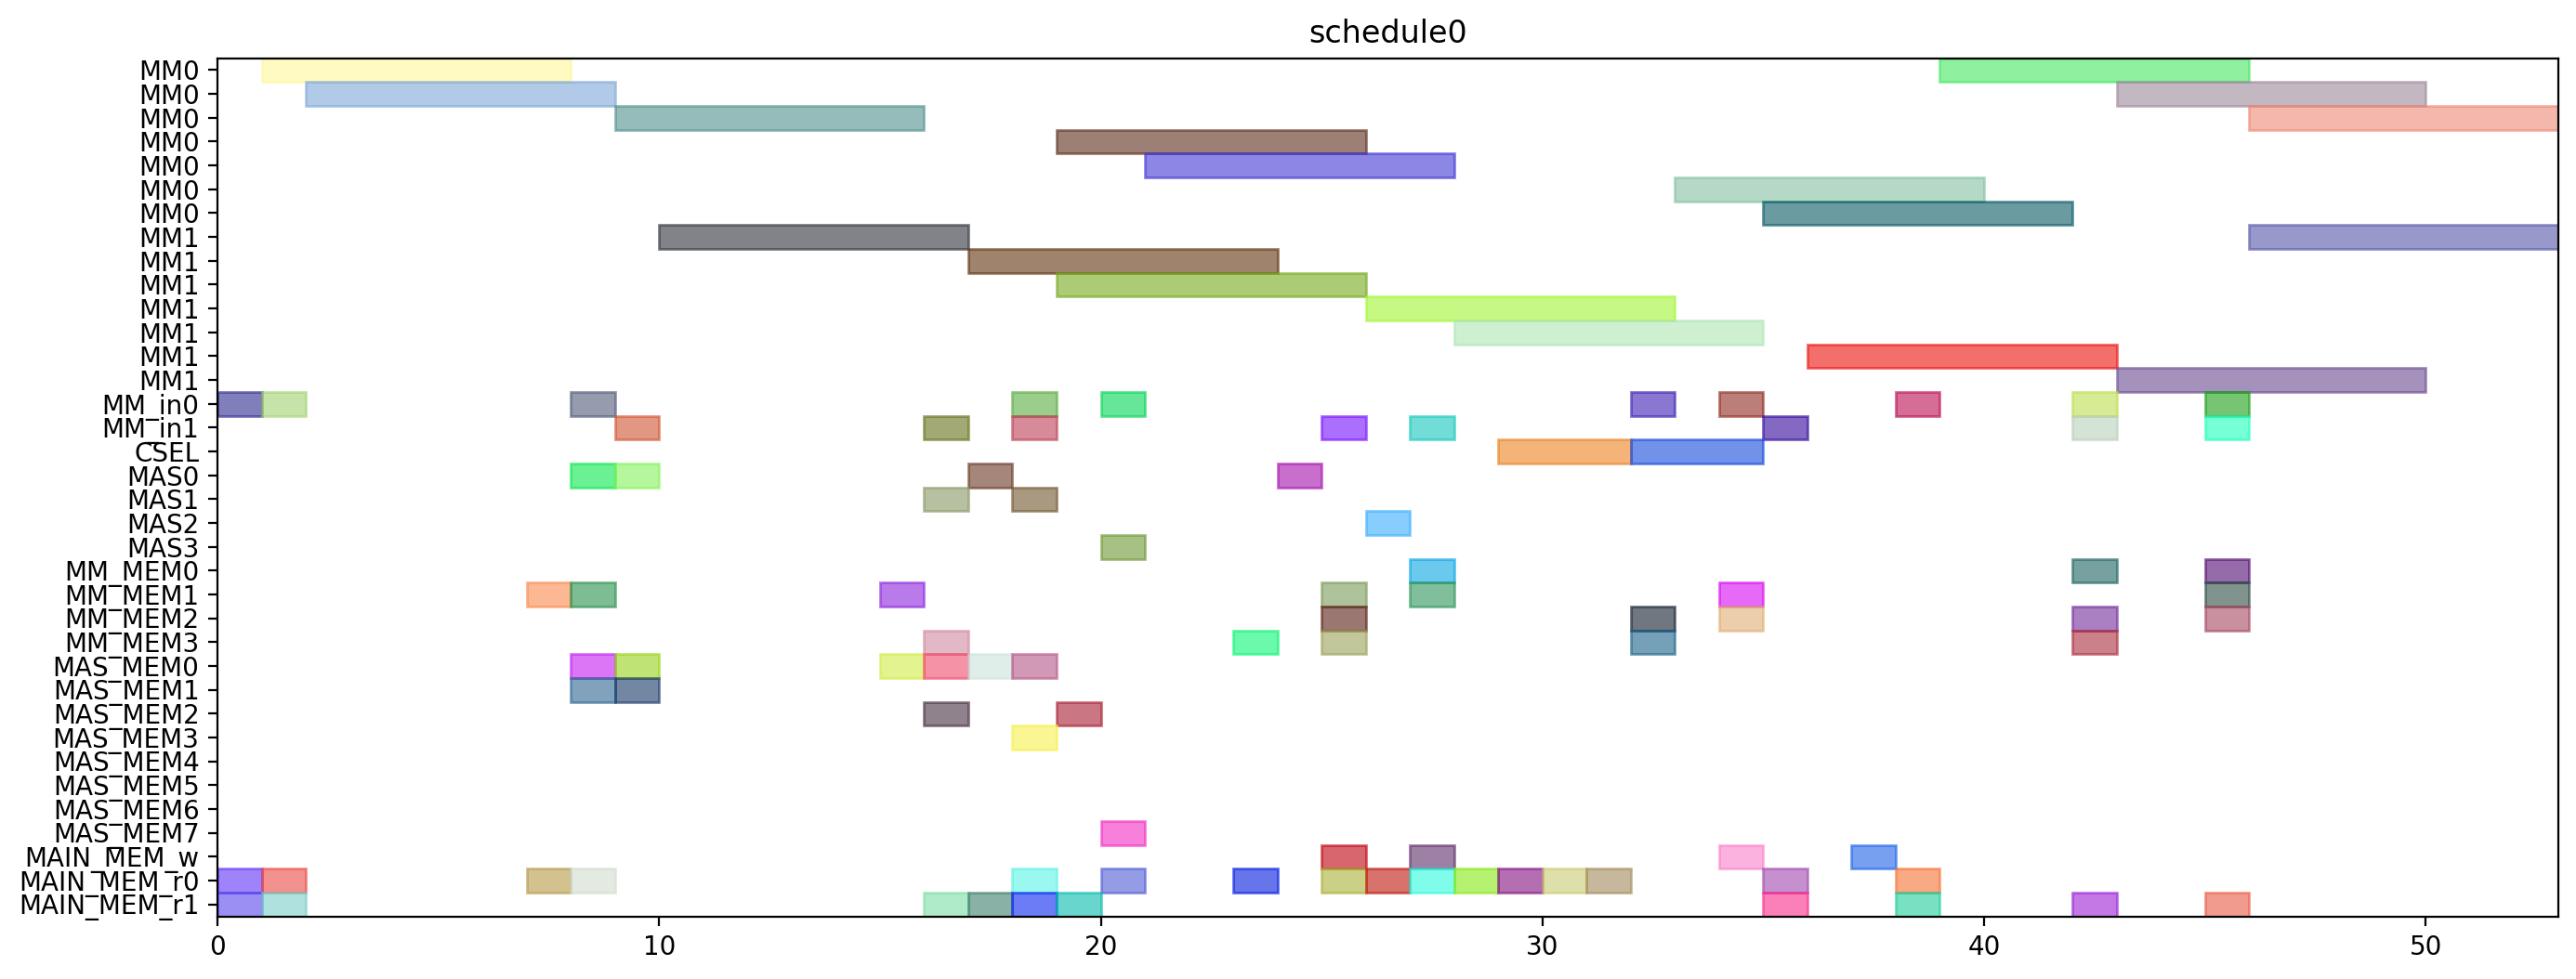

Write the Python code that produced this figure.
from pyschedule import Scenario, solvers, plotters, alt


def solve():
	horizon = 120
	S = Scenario("schedule0", horizon=horizon)

	# resource
	MM = S.Resources('MM', num=2, size=7)
	MM_in = S.Resources('MM_in', num=2)
	CSEL = S.Resource('CSEL')
	MAS = S.Resources('MAS', num=4, size=1, periods=range(1, horizon))
	MM_MEM = S.Resources('MM_MEM', num=4)
	MAS_MEM = S.Resources('MAS_MEM', num=8)
	MAIN_MEM_w = S.Resource('MAIN_MEM_w', size=1)
	MAIN_MEM_r = S.Resources('MAIN_MEM_r', num=2)

	# result of previous scheduling

	# new tasks
	t20 = S.Task('t20', length=7, delay_cost=1)
	t20 += alt(MM)
	t20_in = S.Task('t20_in', length=1, delay_cost=1)
	t20_in += alt(MM_in)
	S += t20_in*MM_in[0]<=t20*MM[0]
	S += t20_in*MM_in[1]<=t20*MM[1]
	t20_mem0 = S.Task('t20_mem0', length=1, delay_cost=1)
	t20_mem0 += MAIN_MEM_r[0]
	S += t20_mem0 <= t20

	t20_mem1 = S.Task('t20_mem1', length=1, delay_cost=1)
	t20_mem1 += MAIN_MEM_r[1]
	S += t20_mem1 <= t20

	t21 = S.Task('t21', length=7, delay_cost=1)
	t21 += alt(MM)
	t21_in = S.Task('t21_in', length=1, delay_cost=1)
	t21_in += alt(MM_in)
	S += t21_in*MM_in[0]<=t21*MM[0]
	S += t21_in*MM_in[1]<=t21*MM[1]
	t21_mem0 = S.Task('t21_mem0', length=1, delay_cost=1)
	t21_mem0 += MAIN_MEM_r[0]
	S += t21_mem0 <= t21

	t21_mem1 = S.Task('t21_mem1', length=1, delay_cost=1)
	t21_mem1 += MAIN_MEM_r[1]
	S += t21_mem1 <= t21

	xit20 = S.Task('xit20', length=1, delay_cost=1)
	xit20 += alt(MAS)
	xit20_mem0 = S.Task('xit20_mem0', length=1, delay_cost=1)
	xit20_mem0 += MAIN_MEM_r[0]
	S += xit20_mem0 <= xit20

	xit20_mem1 = S.Task('xit20_mem1', length=1, delay_cost=1)
	xit20_mem1 += alt(MM_MEM)
	S += (t20*MM[0])-1 < xit20_mem1*MM_MEM[1]
	S += (t20*MM[1])-1 < xit20_mem1*MM_MEM[3]
	S += xit20_mem1 <= xit20

	xit21 = S.Task('xit21', length=1, delay_cost=1)
	xit21 += alt(MAS)
	xit21_mem0 = S.Task('xit21_mem0', length=1, delay_cost=1)
	xit21_mem0 += MAIN_MEM_r[0]
	S += xit21_mem0 <= xit21

	xit21_mem1 = S.Task('xit21_mem1', length=1, delay_cost=1)
	xit21_mem1 += alt(MM_MEM)
	S += (t21*MM[0])-1 < xit21_mem1*MM_MEM[1]
	S += (t21*MM[1])-1 < xit21_mem1*MM_MEM[3]
	S += xit21_mem1 <= xit21

	xi2t40 = S.Task('xi2t40', length=7, delay_cost=1)
	xi2t40 += alt(MM)
	xi2t40_in = S.Task('xi2t40_in', length=1, delay_cost=1)
	xi2t40_in += alt(MM_in)
	S += xi2t40_in*MM_in[0]<=xi2t40*MM[0]
	S += xi2t40_in*MM_in[1]<=xi2t40*MM[1]
	xi2t40_mem0 = S.Task('xi2t40_mem0', length=1, delay_cost=1)
	xi2t40_mem0 += alt(MAS_MEM)
	S += (xit20*MAS[0])-1 < xi2t40_mem0*MAS_MEM[0]
	S += (xit20*MAS[1])-1 < xi2t40_mem0*MAS_MEM[2]
	S += (xit20*MAS[2])-1 < xi2t40_mem0*MAS_MEM[4]
	S += (xit20*MAS[3])-1 < xi2t40_mem0*MAS_MEM[6]
	S += xi2t40_mem0 <= xi2t40

	xi2t40_mem1 = S.Task('xi2t40_mem1', length=1, delay_cost=1)
	xi2t40_mem1 += alt(MAS_MEM)
	S += (xit20*MAS[0])-1 < xi2t40_mem1*MAS_MEM[1]
	S += (xit20*MAS[1])-1 < xi2t40_mem1*MAS_MEM[3]
	S += (xit20*MAS[2])-1 < xi2t40_mem1*MAS_MEM[5]
	S += (xit20*MAS[3])-1 < xi2t40_mem1*MAS_MEM[7]
	S += xi2t40_mem1 <= xi2t40

	xi2t41 = S.Task('xi2t41', length=7, delay_cost=1)
	xi2t41 += alt(MM)
	xi2t41_in = S.Task('xi2t41_in', length=1, delay_cost=1)
	xi2t41_in += alt(MM_in)
	S += xi2t41_in*MM_in[0]<=xi2t41*MM[0]
	S += xi2t41_in*MM_in[1]<=xi2t41*MM[1]
	xi2t41_mem0 = S.Task('xi2t41_mem0', length=1, delay_cost=1)
	xi2t41_mem0 += alt(MAS_MEM)
	S += (xit21*MAS[0])-1 < xi2t41_mem0*MAS_MEM[0]
	S += (xit21*MAS[1])-1 < xi2t41_mem0*MAS_MEM[2]
	S += (xit21*MAS[2])-1 < xi2t41_mem0*MAS_MEM[4]
	S += (xit21*MAS[3])-1 < xi2t41_mem0*MAS_MEM[6]
	S += xi2t41_mem0 <= xi2t41

	xi2t41_mem1 = S.Task('xi2t41_mem1', length=1, delay_cost=1)
	xi2t41_mem1 += alt(MAS_MEM)
	S += (xit21*MAS[0])-1 < xi2t41_mem1*MAS_MEM[1]
	S += (xit21*MAS[1])-1 < xi2t41_mem1*MAS_MEM[3]
	S += (xit21*MAS[2])-1 < xi2t41_mem1*MAS_MEM[5]
	S += (xit21*MAS[3])-1 < xi2t41_mem1*MAS_MEM[7]
	S += xi2t41_mem1 <= xi2t41

	D_a_0 = S.Task('D_a_0', length=1, delay_cost=1)
	D_a_0 += alt(MAS)
	D_a_0_mem0 = S.Task('D_a_0_mem0', length=1, delay_cost=1)
	D_a_0_mem0 += alt(MAS_MEM)
	S += (xit20*MAS[0])-1 < D_a_0_mem0*MAS_MEM[0]
	S += (xit20*MAS[1])-1 < D_a_0_mem0*MAS_MEM[2]
	S += (xit20*MAS[2])-1 < D_a_0_mem0*MAS_MEM[4]
	S += (xit20*MAS[3])-1 < D_a_0_mem0*MAS_MEM[6]
	S += D_a_0_mem0 <= D_a_0

	D_a_0_mem1 = S.Task('D_a_0_mem1', length=1, delay_cost=1)
	D_a_0_mem1 += alt(MM_MEM)
	S += (xi2t40*MM[0])-1 < D_a_0_mem1*MM_MEM[1]
	S += (xi2t40*MM[1])-1 < D_a_0_mem1*MM_MEM[3]
	S += D_a_0_mem1 <= D_a_0

	D_a_1 = S.Task('D_a_1', length=1, delay_cost=1)
	D_a_1 += alt(MAS)
	D_a_1_mem0 = S.Task('D_a_1_mem0', length=1, delay_cost=1)
	D_a_1_mem0 += alt(MAS_MEM)
	S += (xit21*MAS[0])-1 < D_a_1_mem0*MAS_MEM[0]
	S += (xit21*MAS[1])-1 < D_a_1_mem0*MAS_MEM[2]
	S += (xit21*MAS[2])-1 < D_a_1_mem0*MAS_MEM[4]
	S += (xit21*MAS[3])-1 < D_a_1_mem0*MAS_MEM[6]
	S += D_a_1_mem0 <= D_a_1

	D_a_1_mem1 = S.Task('D_a_1_mem1', length=1, delay_cost=1)
	D_a_1_mem1 += alt(MM_MEM)
	S += (xi2t41*MM[0])-1 < D_a_1_mem1*MM_MEM[1]
	S += (xi2t41*MM[1])-1 < D_a_1_mem1*MM_MEM[3]
	S += D_a_1_mem1 <= D_a_1

	negD0 = S.Task('negD0', length=7, delay_cost=1)
	negD0 += alt(MM)
	negD0_in = S.Task('negD0_in', length=1, delay_cost=1)
	negD0_in += alt(MM_in)
	S += negD0_in*MM_in[0]<=negD0*MM[0]
	S += negD0_in*MM_in[1]<=negD0*MM[1]
	negD0_mem0 = S.Task('negD0_mem0', length=1, delay_cost=1)
	negD0_mem0 += alt(MAS_MEM)
	S += (D_a_0*MAS[0])-1 < negD0_mem0*MAS_MEM[0]
	S += (D_a_0*MAS[1])-1 < negD0_mem0*MAS_MEM[2]
	S += (D_a_0*MAS[2])-1 < negD0_mem0*MAS_MEM[4]
	S += (D_a_0*MAS[3])-1 < negD0_mem0*MAS_MEM[6]
	S += negD0_mem0 <= negD0

	negD0_mem1 = S.Task('negD0_mem1', length=1, delay_cost=1)
	negD0_mem1 += MAIN_MEM_r[1]
	S += negD0_mem1 <= negD0

	negD1 = S.Task('negD1', length=7, delay_cost=1)
	negD1 += alt(MM)
	negD1_in = S.Task('negD1_in', length=1, delay_cost=1)
	negD1_in += alt(MM_in)
	S += negD1_in*MM_in[0]<=negD1*MM[0]
	S += negD1_in*MM_in[1]<=negD1*MM[1]
	negD1_mem0 = S.Task('negD1_mem0', length=1, delay_cost=1)
	negD1_mem0 += alt(MAS_MEM)
	S += (D_a_1*MAS[0])-1 < negD1_mem0*MAS_MEM[0]
	S += (D_a_1*MAS[1])-1 < negD1_mem0*MAS_MEM[2]
	S += (D_a_1*MAS[2])-1 < negD1_mem0*MAS_MEM[4]
	S += (D_a_1*MAS[3])-1 < negD1_mem0*MAS_MEM[6]
	S += negD1_mem0 <= negD1

	negD1_mem1 = S.Task('negD1_mem1', length=1, delay_cost=1)
	negD1_mem1 += MAIN_MEM_r[1]
	S += negD1_mem1 <= negD1

	N_b0 = S.Task('N_b0', length=1, delay_cost=1)
	N_b0 += alt(MAS)
	N_b0_mem0 = S.Task('N_b0_mem0', length=1, delay_cost=1)
	N_b0_mem0 += alt(MAS_MEM)
	S += (D_a_0*MAS[0])-1 < N_b0_mem0*MAS_MEM[0]
	S += (D_a_0*MAS[1])-1 < N_b0_mem0*MAS_MEM[2]
	S += (D_a_0*MAS[2])-1 < N_b0_mem0*MAS_MEM[4]
	S += (D_a_0*MAS[3])-1 < N_b0_mem0*MAS_MEM[6]
	S += N_b0_mem0 <= N_b0

	N_b0_mem1 = S.Task('N_b0_mem1', length=1, delay_cost=1)
	N_b0_mem1 += MAIN_MEM_r[1]
	S += N_b0_mem1 <= N_b0

	N_b1 = S.Task('N_b1', length=1, delay_cost=1)
	N_b1 += alt(MAS)
	N_b1_mem0 = S.Task('N_b1_mem0', length=1, delay_cost=1)
	N_b1_mem0 += alt(MAS_MEM)
	S += (D_a_1*MAS[0])-1 < N_b1_mem0*MAS_MEM[0]
	S += (D_a_1*MAS[1])-1 < N_b1_mem0*MAS_MEM[2]
	S += (D_a_1*MAS[2])-1 < N_b1_mem0*MAS_MEM[4]
	S += (D_a_1*MAS[3])-1 < N_b1_mem0*MAS_MEM[6]
	S += N_b1_mem0 <= N_b1

	N_b1_mem1 = S.Task('N_b1_mem1', length=1, delay_cost=1)
	N_b1_mem1 += MAIN_MEM_r[1]
	S += N_b1_mem1 <= N_b1

	D0 = S.Task('D0', length=1, delay_cost=1)
	D0 += alt(MAS)
	S += 0<D0

	D0_w = S.Task('D0_w', length=1, delay_cost=1)
	D0_w += alt(MAIN_MEM_w)
	S += D0 <= D0_w

	D0_mem0 = S.Task('D0_mem0', length=1, delay_cost=1)
	D0_mem0 += MAIN_MEM_r[0]
	S += D0_mem0 <= D0

	D0_mem1 = S.Task('D0_mem1', length=1, delay_cost=1)
	D0_mem1 += alt(MM_MEM)
	S += (negD0*MM[0])-1 < D0_mem1*MM_MEM[1]
	S += (negD0*MM[1])-1 < D0_mem1*MM_MEM[3]
	S += D0_mem1 <= D0

	D1 = S.Task('D1', length=1, delay_cost=1)
	D1 += alt(MAS)
	S += 0<D1

	D1_w = S.Task('D1_w', length=1, delay_cost=1)
	D1_w += alt(MAIN_MEM_w)
	S += D1 <= D1_w

	D1_mem0 = S.Task('D1_mem0', length=1, delay_cost=1)
	D1_mem0 += MAIN_MEM_r[0]
	S += D1_mem0 <= D1

	D1_mem1 = S.Task('D1_mem1', length=1, delay_cost=1)
	D1_mem1 += alt(MM_MEM)
	S += (negD1*MM[0])-1 < D1_mem1*MM_MEM[1]
	S += (negD1*MM[1])-1 < D1_mem1*MM_MEM[3]
	S += D1_mem1 <= D1

	N0 = S.Task('N0', length=7, delay_cost=1)
	N0 += alt(MM)
	N0_in = S.Task('N0_in', length=1, delay_cost=1)
	N0_in += alt(MM_in)
	S += N0_in*MM_in[0]<=N0*MM[0]
	S += N0_in*MM_in[1]<=N0*MM[1]
	N0_mem0 = S.Task('N0_mem0', length=1, delay_cost=1)
	N0_mem0 += MAIN_MEM_r[0]
	S += N0_mem0 <= N0

	N0_mem1 = S.Task('N0_mem1', length=1, delay_cost=1)
	N0_mem1 += alt(MAS_MEM)
	S += (N_b0*MAS[0])-1 < N0_mem1*MAS_MEM[1]
	S += (N_b0*MAS[1])-1 < N0_mem1*MAS_MEM[3]
	S += (N_b0*MAS[2])-1 < N0_mem1*MAS_MEM[5]
	S += (N_b0*MAS[3])-1 < N0_mem1*MAS_MEM[7]
	S += N0_mem1 <= N0

	N1 = S.Task('N1', length=7, delay_cost=1)
	N1 += alt(MM)
	N1_in = S.Task('N1_in', length=1, delay_cost=1)
	N1_in += alt(MM_in)
	S += N1_in*MM_in[0]<=N1*MM[0]
	S += N1_in*MM_in[1]<=N1*MM[1]
	N1_mem0 = S.Task('N1_mem0', length=1, delay_cost=1)
	N1_mem0 += MAIN_MEM_r[0]
	S += N1_mem0 <= N1

	N1_mem1 = S.Task('N1_mem1', length=1, delay_cost=1)
	N1_mem1 += alt(MAS_MEM)
	S += (N_b1*MAS[0])-1 < N1_mem1*MAS_MEM[1]
	S += (N_b1*MAS[1])-1 < N1_mem1*MAS_MEM[3]
	S += (N_b1*MAS[2])-1 < N1_mem1*MAS_MEM[5]
	S += (N_b1*MAS[3])-1 < N1_mem1*MAS_MEM[7]
	S += N1_mem1 <= N1

	Z0 = S.Task('Z0', length=3, delay_cost=1)
	Z0 += alt(CSEL)

	Z0_w = S.Task('Z0_w', length=1, delay_cost=1)
	Z0_w += alt(MAIN_MEM_w)
	S += Z0+2 <= Z0_w

	Z0_mem0 = S.Task('Z0_mem0', length=1, delay_cost=1)
	Z0_mem0 += MAIN_MEM_r[0]
	S += D0_w < Z0_mem0
	S += Z0_mem0+ 2 <= Z0

	Z0_mem1 = S.Task('Z0_mem1', length=1, delay_cost=1)
	Z0_mem1 += MAIN_MEM_r[0]
	S += D0_w < Z0_mem1
	S += Z0_mem1+ 1 <= Z0

	Z0_mem2 = S.Task('Z0_mem2', length=1, delay_cost=1)
	Z0_mem2 += MAIN_MEM_r[0]
	S += Z0_mem2+ 0 <= Z0

	Z1 = S.Task('Z1', length=3, delay_cost=1)
	Z1 += alt(CSEL)

	Z1_w = S.Task('Z1_w', length=1, delay_cost=1)
	Z1_w += alt(MAIN_MEM_w)
	S += Z1+2 <= Z1_w

	Z1_mem0 = S.Task('Z1_mem0', length=1, delay_cost=1)
	Z1_mem0 += MAIN_MEM_r[0]
	S += D1_w < Z1_mem0
	S += Z1_mem0+ 2 <= Z1

	Z1_mem1 = S.Task('Z1_mem1', length=1, delay_cost=1)
	Z1_mem1 += MAIN_MEM_r[0]
	S += D1_w < Z1_mem1
	S += Z1_mem1+ 1 <= Z1

	Z1_mem2 = S.Task('Z1_mem2', length=1, delay_cost=1)
	Z1_mem2 += MAIN_MEM_r[0]
	S += Z1_mem2+ 0 <= Z1

	N20 = S.Task('N20', length=7, delay_cost=1)
	N20 += alt(MM)
	N20_in = S.Task('N20_in', length=1, delay_cost=1)
	N20_in += alt(MM_in)
	S += N20_in*MM_in[0]<=N20*MM[0]
	S += N20_in*MM_in[1]<=N20*MM[1]
	N20_mem0 = S.Task('N20_mem0', length=1, delay_cost=1)
	N20_mem0 += alt(MM_MEM)
	S += (N0*MM[0])-1 < N20_mem0*MM_MEM[0]
	S += (N0*MM[1])-1 < N20_mem0*MM_MEM[2]
	S += N20_mem0 <= N20

	N20_mem1 = S.Task('N20_mem1', length=1, delay_cost=1)
	N20_mem1 += alt(MM_MEM)
	S += (N0*MM[0])-1 < N20_mem1*MM_MEM[1]
	S += (N0*MM[1])-1 < N20_mem1*MM_MEM[3]
	S += N20_mem1 <= N20

	N21 = S.Task('N21', length=7, delay_cost=1)
	N21 += alt(MM)
	N21_in = S.Task('N21_in', length=1, delay_cost=1)
	N21_in += alt(MM_in)
	S += N21_in*MM_in[0]<=N21*MM[0]
	S += N21_in*MM_in[1]<=N21*MM[1]
	N21_mem0 = S.Task('N21_mem0', length=1, delay_cost=1)
	N21_mem0 += alt(MM_MEM)
	S += (N1*MM[0])-1 < N21_mem0*MM_MEM[0]
	S += (N1*MM[1])-1 < N21_mem0*MM_MEM[2]
	S += N21_mem0 <= N21

	N21_mem1 = S.Task('N21_mem1', length=1, delay_cost=1)
	N21_mem1 += alt(MM_MEM)
	S += (N1*MM[0])-1 < N21_mem1*MM_MEM[1]
	S += (N1*MM[1])-1 < N21_mem1*MM_MEM[3]
	S += N21_mem1 <= N21

	D20 = S.Task('D20', length=7, delay_cost=1)
	D20 += alt(MM)
	D20_in = S.Task('D20_in', length=1, delay_cost=1)
	D20_in += alt(MM_in)
	S += D20_in*MM_in[0]<=D20*MM[0]
	S += D20_in*MM_in[1]<=D20*MM[1]
	D20_mem0 = S.Task('D20_mem0', length=1, delay_cost=1)
	D20_mem0 += MAIN_MEM_r[0]
	S += Z0_w < D20_mem0
	S += D20_mem0 <= D20

	D20_mem1 = S.Task('D20_mem1', length=1, delay_cost=1)
	D20_mem1 += MAIN_MEM_r[1]
	S += Z0_w < D20_mem1
	S += D20_mem1 <= D20

	D21 = S.Task('D21', length=7, delay_cost=1)
	D21 += alt(MM)
	D21_in = S.Task('D21_in', length=1, delay_cost=1)
	D21_in += alt(MM_in)
	S += D21_in*MM_in[0]<=D21*MM[0]
	S += D21_in*MM_in[1]<=D21*MM[1]
	D21_mem0 = S.Task('D21_mem0', length=1, delay_cost=1)
	D21_mem0 += MAIN_MEM_r[0]
	S += Z1_w < D21_mem0
	S += D21_mem0 <= D21

	D21_mem1 = S.Task('D21_mem1', length=1, delay_cost=1)
	D21_mem1 += MAIN_MEM_r[1]
	S += Z1_w < D21_mem1
	S += D21_mem1 <= D21

	N30 = S.Task('N30', length=7, delay_cost=1)
	N30 += alt(MM)
	N30_in = S.Task('N30_in', length=1, delay_cost=1)
	N30_in += alt(MM_in)
	S += N30_in*MM_in[0]<=N30*MM[0]
	S += N30_in*MM_in[1]<=N30*MM[1]
	N30_mem0 = S.Task('N30_mem0', length=1, delay_cost=1)
	N30_mem0 += alt(MM_MEM)
	S += (N20*MM[0])-1 < N30_mem0*MM_MEM[0]
	S += (N20*MM[1])-1 < N30_mem0*MM_MEM[2]
	S += N30_mem0 <= N30

	N30_mem1 = S.Task('N30_mem1', length=1, delay_cost=1)
	N30_mem1 += alt(MM_MEM)
	S += (N0*MM[0])-1 < N30_mem1*MM_MEM[1]
	S += (N0*MM[1])-1 < N30_mem1*MM_MEM[3]
	S += N30_mem1 <= N30

	N31 = S.Task('N31', length=7, delay_cost=1)
	N31 += alt(MM)
	N31_in = S.Task('N31_in', length=1, delay_cost=1)
	N31_in += alt(MM_in)
	S += N31_in*MM_in[0]<=N31*MM[0]
	S += N31_in*MM_in[1]<=N31*MM[1]
	N31_mem0 = S.Task('N31_mem0', length=1, delay_cost=1)
	N31_mem0 += alt(MM_MEM)
	S += (N21*MM[0])-1 < N31_mem0*MM_MEM[0]
	S += (N21*MM[1])-1 < N31_mem0*MM_MEM[2]
	S += N31_mem0 <= N31

	N31_mem1 = S.Task('N31_mem1', length=1, delay_cost=1)
	N31_mem1 += alt(MM_MEM)
	S += (N1*MM[0])-1 < N31_mem1*MM_MEM[1]
	S += (N1*MM[1])-1 < N31_mem1*MM_MEM[3]
	S += N31_mem1 <= N31

	V0 = S.Task('V0', length=7, delay_cost=1)
	V0 += alt(MM)
	V0_in = S.Task('V0_in', length=1, delay_cost=1)
	V0_in += alt(MM_in)
	S += V0_in*MM_in[0]<=V0*MM[0]
	S += V0_in*MM_in[1]<=V0*MM[1]
	V0_mem0 = S.Task('V0_mem0', length=1, delay_cost=1)
	V0_mem0 += alt(MM_MEM)
	S += (D20*MM[0])-1 < V0_mem0*MM_MEM[0]
	S += (D20*MM[1])-1 < V0_mem0*MM_MEM[2]
	S += V0_mem0 <= V0

	V0_mem1 = S.Task('V0_mem1', length=1, delay_cost=1)
	V0_mem1 += MAIN_MEM_r[1]
	S += Z0_w < V0_mem1
	S += V0_mem1 <= V0

	V1 = S.Task('V1', length=7, delay_cost=1)
	V1 += alt(MM)
	V1_in = S.Task('V1_in', length=1, delay_cost=1)
	V1_in += alt(MM_in)
	S += V1_in*MM_in[0]<=V1*MM[0]
	S += V1_in*MM_in[1]<=V1*MM[1]
	V1_mem0 = S.Task('V1_mem0', length=1, delay_cost=1)
	V1_mem0 += alt(MM_MEM)
	S += (D21*MM[0])-1 < V1_mem0*MM_MEM[0]
	S += (D21*MM[1])-1 < V1_mem0*MM_MEM[2]
	S += V1_mem0 <= V1

	V1_mem1 = S.Task('V1_mem1', length=1, delay_cost=1)
	V1_mem1 += MAIN_MEM_r[1]
	S += Z1_w < V1_mem1
	S += V1_mem1 <= V1

	ND20 = S.Task('ND20', length=7, delay_cost=1)
	ND20 += alt(MM)
	ND20_in = S.Task('ND20_in', length=1, delay_cost=1)
	ND20_in += alt(MM_in)
	S += ND20_in*MM_in[0]<=ND20*MM[0]
	S += ND20_in*MM_in[1]<=ND20*MM[1]
	ND20_mem0 = S.Task('ND20_mem0', length=1, delay_cost=1)
	ND20_mem0 += alt(MM_MEM)
	S += (N0*MM[0])-1 < ND20_mem0*MM_MEM[0]
	S += (N0*MM[1])-1 < ND20_mem0*MM_MEM[2]
	S += ND20_mem0 <= ND20

	ND20_mem1 = S.Task('ND20_mem1', length=1, delay_cost=1)
	ND20_mem1 += alt(MM_MEM)
	S += (D20*MM[0])-1 < ND20_mem1*MM_MEM[1]
	S += (D20*MM[1])-1 < ND20_mem1*MM_MEM[3]
	S += ND20_mem1 <= ND20

	ND21 = S.Task('ND21', length=7, delay_cost=1)
	ND21 += alt(MM)
	ND21_in = S.Task('ND21_in', length=1, delay_cost=1)
	ND21_in += alt(MM_in)
	S += ND21_in*MM_in[0]<=ND21*MM[0]
	S += ND21_in*MM_in[1]<=ND21*MM[1]
	ND21_mem0 = S.Task('ND21_mem0', length=1, delay_cost=1)
	ND21_mem0 += alt(MM_MEM)
	S += (N1*MM[0])-1 < ND21_mem0*MM_MEM[0]
	S += (N1*MM[1])-1 < ND21_mem0*MM_MEM[2]
	S += ND21_mem0 <= ND21

	ND21_mem1 = S.Task('ND21_mem1', length=1, delay_cost=1)
	ND21_mem1 += alt(MM_MEM)
	S += (D21*MM[0])-1 < ND21_mem1*MM_MEM[1]
	S += (D21*MM[1])-1 < ND21_mem1*MM_MEM[3]
	S += ND21_mem1 <= ND21

	solvers.mip.solve(S,msg=1,kind='CPLEX',ratio_gap=1.01)

	solution = [['hoge']*len(S.solution()[1]) for i in range(len(S.solution()))]
	for i in range(len(S.solution())):
		for j in range(len(S.solution()[i])):
			solution[i][j]=str(S.solution()[i][j])
	print(solution)

	cycles = int(solution[-1][3])

	pic_file_name = "/home/mfukuda/ABE/multiRAM_multiMAS_16mux/scheduling_result/stage7MM2_stage1MAS4/2xSSWU_BEFORE_EXP/schedule0.png"
	if(S.solution() != []):
		plotters.matplotlib.plot(S,img_filename=pic_file_name, show_task_labels=False, fig_size=(cycles*0.25+3, 6))

	return solution
